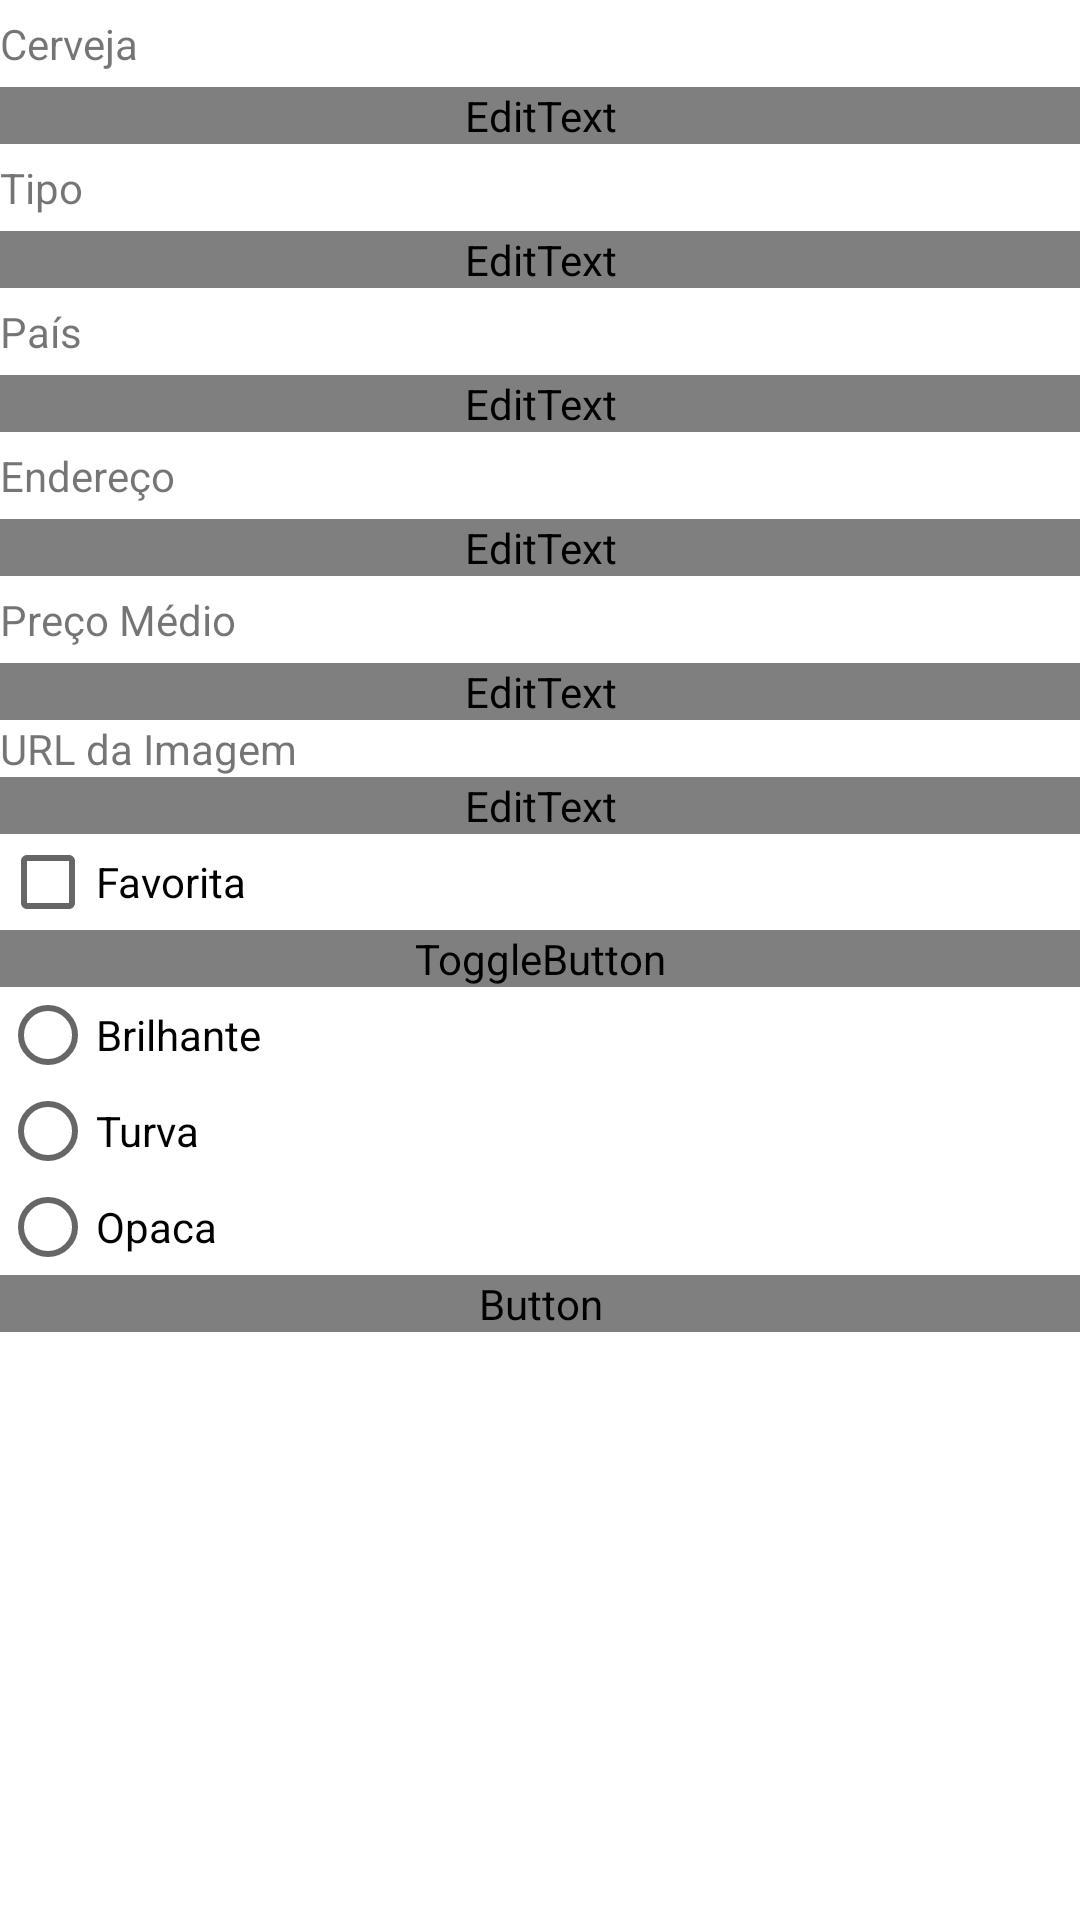

Android layout source for this screen:
<!-- AndroidManifest.xml: application theme AppTheme -->
<!-- res/layout/activity_cadastro.xml -->
<?xml version="1.0" encoding="utf-8"?>
<LinearLayout xmlns:android="http://schemas.android.com/apk/res/android"
    xmlns:app="http://schemas.android.com/apk/res-auto"
    xmlns:tools="http://schemas.android.com/tools"
    android:layout_width="match_parent"
    android:layout_height="match_parent"
    android:orientation="vertical"
    android:weightSum="1"
    tools:context="br.com.fernandosousa.brewerapp.CadastroActivity">

    <ScrollView
        android:layout_width="match_parent"
        android:layout_height="match_parent">

        <LinearLayout
            android:layout_width="match_parent"
            android:layout_height="wrap_content"
            android:orientation="vertical">
            <TextView
                android:id="@+id/textView"
                android:layout_width="match_parent"
                android:layout_height="wrap_content"
                android:paddingBottom="5dp"
                android:paddingTop="5dp"
                android:text="Cerveja" />

            <EditText
                android:id="@+id/nomeCerveja"
                android:layout_width="match_parent"
                android:layout_height="wrap_content"
                android:ems="10"
                android:inputType="textPersonName" />

            <TextView
                android:id="@+id/textView2"
                android:layout_width="match_parent"
                android:layout_height="wrap_content"
                android:paddingBottom="5dp"
                android:paddingTop="5dp"
                android:text="Tipo" />

            <EditText
                android:id="@+id/tipoCerveja"
                android:layout_width="match_parent"
                android:layout_height="wrap_content"
                android:ems="10"
                android:inputType="textPersonName" />

            <TextView
                android:id="@+id/textView4"
                android:layout_width="match_parent"
                android:layout_height="wrap_content"
                android:paddingBottom="5dp"
                android:paddingTop="5dp"
                android:text="País" />

            <EditText
                android:id="@+id/paisCerveja"
                android:layout_width="match_parent"
                android:layout_height="wrap_content"
                android:ems="10"
                android:inputType="textPersonName" />

            <TextView
                android:id="@+id/textView5"
                android:layout_width="match_parent"
                android:layout_height="wrap_content"
                android:paddingBottom="5dp"
                android:paddingTop="5dp"
                android:text="Endereço" />

            <EditText
                android:id="@+id/enderecoCerveja"
                android:layout_width="match_parent"
                android:layout_height="wrap_content"
                android:layout_weight="0.14"
                android:ems="10"
                android:inputType="textMultiLine" />

            <TextView
                android:id="@+id/textView6"
                android:layout_width="match_parent"
                android:layout_height="wrap_content"
                android:paddingBottom="5dp"
                android:paddingTop="5dp"
                android:text="Preço Médio" />

            <EditText
                android:id="@+id/precoCerveja"
                android:layout_width="match_parent"
                android:layout_height="wrap_content"
                android:ems="10"
                android:inputType="numberDecimal" />

            <TextView
                android:id="@+id/textView3"
                android:layout_width="match_parent"
                android:layout_height="wrap_content"
                android:text="URL da Imagem" />

            <EditText
                android:id="@+id/urlImagem"
                android:layout_width="match_parent"
                android:layout_height="wrap_content"
                android:ems="10"
                android:inputType="textPersonName" />

            
                
                
                
                

            
                
                
                
                
                

            
                
                
                
                

            
                
                
                
                
                


            <CheckBox
                android:id="@+id/checkFavorita"
                android:layout_width="match_parent"
                android:layout_height="wrap_content"
                android:text="Favorita" />


            <ToggleButton
                android:id="@+id/toggleButton"
                android:layout_width="match_parent"
                android:layout_height="wrap_content"
                android:textOff="Nacional"
                android:textOn="Importada" />


            <RadioGroup
                android:id="@+id/grupoBrilho"
                android:layout_width="match_parent"
                android:layout_height="wrap_content">
                <RadioButton
                    android:id="@+id/radioBrilhante"
                    android:layout_width="wrap_content"
                    android:layout_height="wrap_content"
                    android:layout_weight="1"
                    android:text="Brilhante"
                    android:checked="false"/>
                <RadioButton
                    android:id="@+id/radioTurva"
                    android:layout_width="wrap_content"
                    android:layout_height="wrap_content"
                    android:layout_weight="1"
                    android:text="Turva"
                    android:checked="false"/>
                <RadioButton
                    android:id="@+id/radioOpaca"
                    android:layout_width="match_parent"
                    android:layout_height="wrap_content"
                    android:text="Opaca"
                    android:checked="false"/>
            </RadioGroup>

            <Button
                android:id="@+id/botaoCadastro"
                android:layout_width="match_parent"
                android:layout_height="wrap_content"
                android:text="Salvar" />
        </LinearLayout>
    </ScrollView>



</LinearLayout>
<!-- resources referenced by this layout -->
<resources>
  <style name="AppTheme" parent="Theme.AppCompat.DayNight">
          
          <item name="colorPrimary">@color/colorPrimary</item>
          <item name="colorPrimaryDark">@color/colorPrimaryDark</item>
          <item name="colorAccent">@color/colorAccent</item>
          <item name="android:navigationBarColor">@color/colorNavigation</item>
          <item name="android:windowBackground">@color/colorWindow</item>
          <item name="android:textColorPrimary">@color/colorText</item>
      </style>
  <!-- not gathered from this repository: default colours our renderer supplied (Android Studio template values) -->
  <color name="colorPrimary">#FF6200EE</color>
  <color name="colorPrimaryDark">#FF3700B3</color>
  <color name="colorAccent">#FF03DAC5</color>
</resources>
